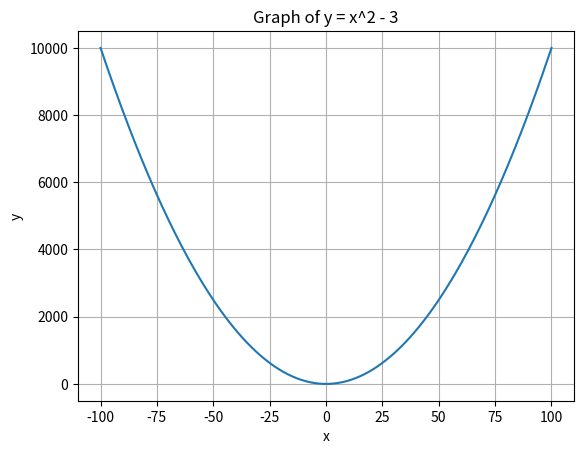

The matplotlib source for this figure:
import matplotlib.pyplot as plt

x = []
y = []

for i in range(-100, 101):  #generates x values from -100 to 101
    x += [i]  

for n in x:
    y += [n ** 2 - 3]       #calculates y values for every x where y=x^2-3

print("x:", x)
print("y:", y)

plt.plot(x, y)
plt.title("Graph of y = x^2 - 3")
plt.xlabel("x")
plt.ylabel("y")
plt.grid(True)
plt.show()